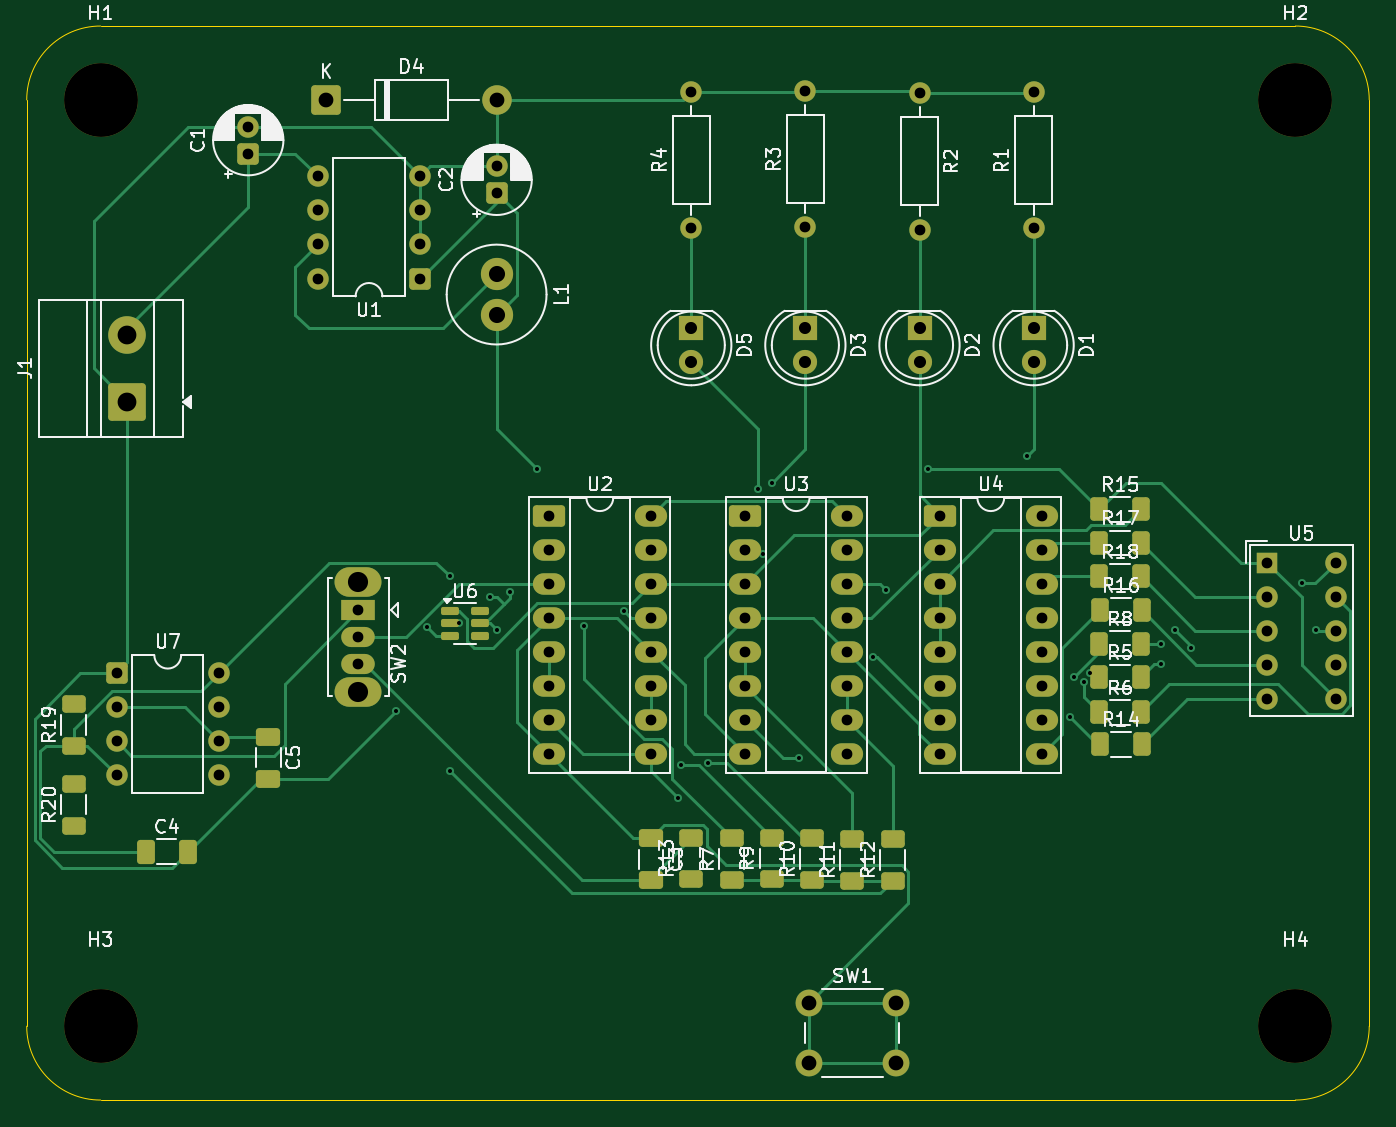
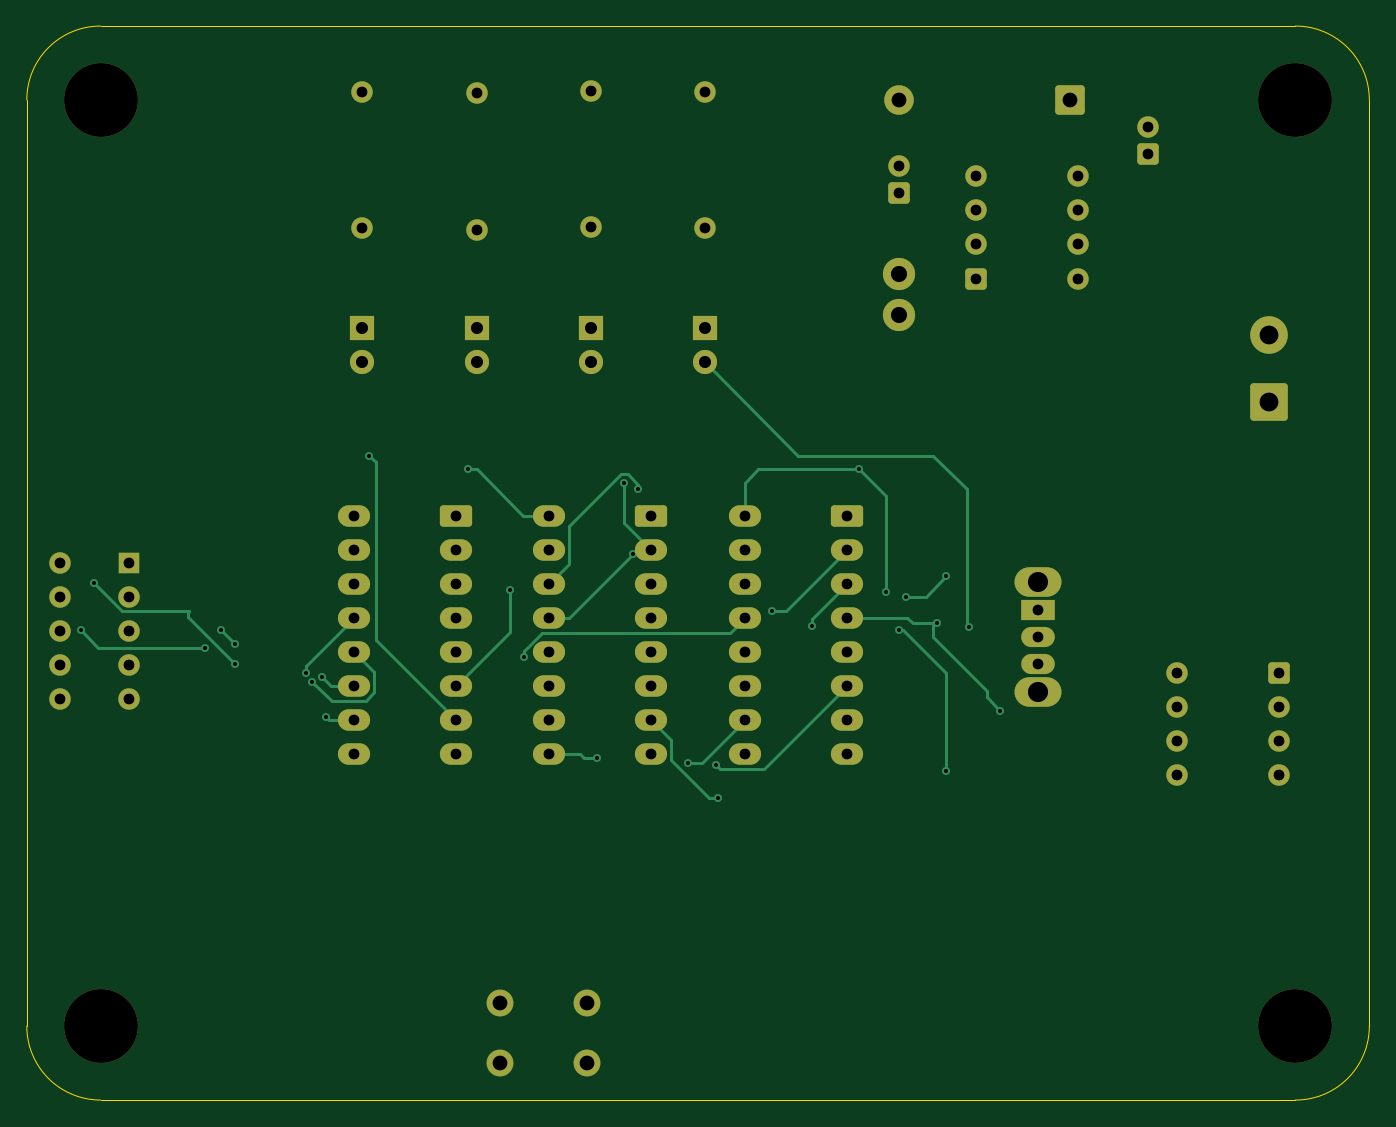
Circuit board: 10 layer files. Board 100.0 x 80.0 mm.
- bottom_copper: PTP_Dario_Ladovic_project1-B_Cu.gbr (14558 bytes)
- bottom_mask: PTP_Dario_Ladovic_project1-B_Mask.gbr (5398 bytes)
- paste: PTP_Dario_Ladovic_project1-B_Paste.gbr (469 bytes)
- bottom_silk: PTP_Dario_Ladovic_project1-B_Silkscreen.gbr (470 bytes)
- outline: PTP_Dario_Ladovic_project1-Edge_Cuts.gbr (1009 bytes)
- top_copper: PTP_Dario_Ladovic_project1-F_Cu.gbr (27417 bytes)
- top_mask: PTP_Dario_Ladovic_project1-F_Mask.gbr (7496 bytes)
- paste: PTP_Dario_Ladovic_project1-F_Paste.gbr (3077 bytes)
- top_silk: PTP_Dario_Ladovic_project1-F_Silkscreen.gbr (74921 bytes)
- drill: PTP_Dario_Ladovic_project1.drl (2838 bytes)

=== bottom_copper: PTP_Dario_Ladovic_project1-B_Cu.gbr (14558 bytes, source omitted) ===
=== bottom_mask: PTP_Dario_Ladovic_project1-B_Mask.gbr ===
%TF.GenerationSoftware,KiCad,Pcbnew,9.0.3*%
%TF.CreationDate,2025-12-16T09:58:44+01:00*%
%TF.ProjectId,PTP_Dario_Ladovic_project1,5054505f-4461-4726-996f-5f4c61646f76,rev?*%
%TF.SameCoordinates,Original*%
%TF.FileFunction,Soldermask,Bot*%
%TF.FilePolarity,Negative*%
%FSLAX46Y46*%
G04 Gerber Fmt 4.6, Leading zero omitted, Abs format (unit mm)*
G04 Created by KiCad (PCBNEW 9.0.3) date 2025-12-16 09:58:44*
%MOMM*%
%LPD*%
G01*
G04 APERTURE LIST*
G04 Aperture macros list*
%AMRoundRect*
0 Rectangle with rounded corners*
0 $1 Rounding radius*
0 $2 $3 $4 $5 $6 $7 $8 $9 X,Y pos of 4 corners*
0 Add a 4 corners polygon primitive as box body*
4,1,4,$2,$3,$4,$5,$6,$7,$8,$9,$2,$3,0*
0 Add four circle primitives for the rounded corners*
1,1,$1+$1,$2,$3*
1,1,$1+$1,$4,$5*
1,1,$1+$1,$6,$7*
1,1,$1+$1,$8,$9*
0 Add four rect primitives between the rounded corners*
20,1,$1+$1,$2,$3,$4,$5,0*
20,1,$1+$1,$4,$5,$6,$7,0*
20,1,$1+$1,$6,$7,$8,$9,0*
20,1,$1+$1,$8,$9,$2,$3,0*%
G04 Aperture macros list end*
%ADD10RoundRect,0.250000X0.550000X0.550000X-0.550000X0.550000X-0.550000X-0.550000X0.550000X-0.550000X0*%
%ADD11C,1.600000*%
%ADD12C,5.500000*%
%ADD13RoundRect,0.250000X-0.550000X-0.550000X0.550000X-0.550000X0.550000X0.550000X-0.550000X0.550000X0*%
%ADD14C,2.400000*%
%ADD15RoundRect,0.250000X0.550000X-0.550000X0.550000X0.550000X-0.550000X0.550000X-0.550000X-0.550000X0*%
%ADD16RoundRect,0.250000X-0.950000X-0.550000X0.950000X-0.550000X0.950000X0.550000X-0.950000X0.550000X0*%
%ADD17O,2.400000X1.600000*%
%ADD18R,1.800000X1.800000*%
%ADD19C,1.800000*%
%ADD20C,2.000000*%
%ADD21O,3.500000X2.200000*%
%ADD22R,2.500000X1.500000*%
%ADD23O,2.500000X1.500000*%
%ADD24R,1.600000X1.600000*%
%ADD25RoundRect,0.250001X1.149999X-1.149999X1.149999X1.149999X-1.149999X1.149999X-1.149999X-1.149999X0*%
%ADD26C,2.800000*%
%ADD27RoundRect,0.249999X-0.850001X-0.850001X0.850001X-0.850001X0.850001X0.850001X-0.850001X0.850001X0*%
%ADD28C,2.200000*%
G04 APERTURE END LIST*
D10*
%TO.C,U1*%
X130305000Y-65810000D03*
D11*
X130305000Y-63270000D03*
X130305000Y-60730000D03*
X130305000Y-58190000D03*
X122685000Y-58190000D03*
X122685000Y-60730000D03*
X122685000Y-63270000D03*
X122685000Y-65810000D03*
%TD*%
D12*
%TO.C,H4*%
X195500000Y-121500000D03*
%TD*%
D13*
%TO.C,U7*%
X107695000Y-95190000D03*
D11*
X107695000Y-97730000D03*
X107695000Y-100270000D03*
X107695000Y-102810000D03*
X115315000Y-102810000D03*
X115315000Y-100270000D03*
X115315000Y-97730000D03*
X115315000Y-95190000D03*
%TD*%
D14*
%TO.C,L1*%
X136000000Y-65500000D03*
X136000000Y-68500000D03*
%TD*%
D15*
%TO.C,C2*%
X136000000Y-59455113D03*
D11*
X136000000Y-57455113D03*
%TD*%
D16*
%TO.C,U4*%
X169000000Y-83460000D03*
D17*
X169000000Y-86000000D03*
X169000000Y-88540000D03*
X169000000Y-91080000D03*
X169000000Y-93620000D03*
X169000000Y-96160000D03*
X169000000Y-98700000D03*
X169000000Y-101240000D03*
X176620000Y-101240000D03*
X176620000Y-98700000D03*
X176620000Y-96160000D03*
X176620000Y-93620000D03*
X176620000Y-91080000D03*
X176620000Y-88540000D03*
X176620000Y-86000000D03*
X176620000Y-83460000D03*
%TD*%
D18*
%TO.C,D3*%
X159000000Y-69500000D03*
D19*
X159000000Y-72040000D03*
%TD*%
D16*
%TO.C,U2*%
X139880000Y-83460000D03*
D17*
X139880000Y-86000000D03*
X139880000Y-88540000D03*
X139880000Y-91080000D03*
X139880000Y-93620000D03*
X139880000Y-96160000D03*
X139880000Y-98700000D03*
X139880000Y-101240000D03*
X147500000Y-101240000D03*
X147500000Y-98700000D03*
X147500000Y-96160000D03*
X147500000Y-93620000D03*
X147500000Y-91080000D03*
X147500000Y-88540000D03*
X147500000Y-86000000D03*
X147500000Y-83460000D03*
%TD*%
D18*
%TO.C,D1*%
X176000000Y-69500000D03*
D19*
X176000000Y-72040000D03*
%TD*%
D15*
%TO.C,C1*%
X117500000Y-56500000D03*
D11*
X117500000Y-54500000D03*
%TD*%
%TO.C,R2*%
X167500000Y-52000000D03*
X167500000Y-62160000D03*
%TD*%
D18*
%TO.C,D2*%
X167500000Y-69500000D03*
D19*
X167500000Y-72040000D03*
%TD*%
D16*
%TO.C,U3*%
X154500000Y-83460000D03*
D17*
X154500000Y-86000000D03*
X154500000Y-88540000D03*
X154500000Y-91080000D03*
X154500000Y-93620000D03*
X154500000Y-96160000D03*
X154500000Y-98700000D03*
X154500000Y-101240000D03*
X162120000Y-101240000D03*
X162120000Y-98700000D03*
X162120000Y-96160000D03*
X162120000Y-93620000D03*
X162120000Y-91080000D03*
X162120000Y-88540000D03*
X162120000Y-86000000D03*
X162120000Y-83460000D03*
%TD*%
D20*
%TO.C,SW1*%
X159250000Y-119750000D03*
X165750000Y-119750000D03*
X159250000Y-124250000D03*
X165750000Y-124250000D03*
%TD*%
D11*
%TO.C,R3*%
X159000000Y-62000000D03*
X159000000Y-51840000D03*
%TD*%
%TO.C,R1*%
X176000000Y-62080000D03*
X176000000Y-51920000D03*
%TD*%
%TO.C,R4*%
X150500000Y-62080000D03*
X150500000Y-51920000D03*
%TD*%
D12*
%TO.C,H3*%
X106500000Y-121500000D03*
%TD*%
%TO.C,H1*%
X106500000Y-52500000D03*
%TD*%
%TO.C,H2*%
X195500000Y-52500000D03*
%TD*%
D18*
%TO.C,D5*%
X150500000Y-69500000D03*
D19*
X150500000Y-72040000D03*
%TD*%
D21*
%TO.C,SW2*%
X125702500Y-88400000D03*
X125702500Y-96600000D03*
D22*
X125702500Y-90500000D03*
D23*
X125702500Y-92500000D03*
X125702500Y-94500000D03*
%TD*%
D24*
%TO.C,U5*%
X193420000Y-86960000D03*
D11*
X193420000Y-89500000D03*
X193420000Y-92040000D03*
X193420000Y-94580000D03*
X193420000Y-97120000D03*
X198500000Y-97120000D03*
X198500000Y-94580000D03*
X198500000Y-92040000D03*
X198500000Y-89500000D03*
X198500000Y-86960000D03*
%TD*%
D25*
%TO.C,J1*%
X108500000Y-75000000D03*
D26*
X108500000Y-70000000D03*
%TD*%
D27*
%TO.C,D4*%
X123300000Y-52500000D03*
D28*
X136000000Y-52500000D03*
%TD*%
M02*

=== paste: PTP_Dario_Ladovic_project1-B_Paste.gbr ===
%TF.GenerationSoftware,KiCad,Pcbnew,9.0.3*%
%TF.CreationDate,2025-12-16T09:58:44+01:00*%
%TF.ProjectId,PTP_Dario_Ladovic_project1,5054505f-4461-4726-996f-5f4c61646f76,rev?*%
%TF.SameCoordinates,Original*%
%TF.FileFunction,Paste,Bot*%
%TF.FilePolarity,Positive*%
%FSLAX46Y46*%
G04 Gerber Fmt 4.6, Leading zero omitted, Abs format (unit mm)*
G04 Created by KiCad (PCBNEW 9.0.3) date 2025-12-16 09:58:44*
%MOMM*%
%LPD*%
G01*
G04 APERTURE LIST*
G04 APERTURE END LIST*
M02*

=== bottom_silk: PTP_Dario_Ladovic_project1-B_Silkscreen.gbr ===
%TF.GenerationSoftware,KiCad,Pcbnew,9.0.3*%
%TF.CreationDate,2025-12-16T09:58:44+01:00*%
%TF.ProjectId,PTP_Dario_Ladovic_project1,5054505f-4461-4726-996f-5f4c61646f76,rev?*%
%TF.SameCoordinates,Original*%
%TF.FileFunction,Legend,Bot*%
%TF.FilePolarity,Positive*%
%FSLAX46Y46*%
G04 Gerber Fmt 4.6, Leading zero omitted, Abs format (unit mm)*
G04 Created by KiCad (PCBNEW 9.0.3) date 2025-12-16 09:58:44*
%MOMM*%
%LPD*%
G01*
G04 APERTURE LIST*
G04 APERTURE END LIST*
M02*

=== outline: PTP_Dario_Ladovic_project1-Edge_Cuts.gbr ===
%TF.GenerationSoftware,KiCad,Pcbnew,9.0.3*%
%TF.CreationDate,2025-12-16T09:58:44+01:00*%
%TF.ProjectId,PTP_Dario_Ladovic_project1,5054505f-4461-4726-996f-5f4c61646f76,rev?*%
%TF.SameCoordinates,Original*%
%TF.FileFunction,Profile,NP*%
%FSLAX46Y46*%
G04 Gerber Fmt 4.6, Leading zero omitted, Abs format (unit mm)*
G04 Created by KiCad (PCBNEW 9.0.3) date 2025-12-16 09:58:44*
%MOMM*%
%LPD*%
G01*
G04 APERTURE LIST*
%TA.AperFunction,Profile*%
%ADD10C,0.050000*%
%TD*%
G04 APERTURE END LIST*
D10*
X106500000Y-127000000D02*
G75*
G02*
X101000000Y-121500000I0J5500000D01*
G01*
X195500000Y-47000000D02*
G75*
G02*
X201000000Y-52500000I0J-5500000D01*
G01*
X106500000Y-47000000D02*
X195500000Y-47000000D01*
X101000000Y-52500000D02*
G75*
G02*
X106500000Y-47000000I5500000J0D01*
G01*
X201000000Y-52500000D02*
X201000000Y-121500000D01*
X195500000Y-127000000D02*
X106500000Y-127000000D01*
X101000000Y-121500000D02*
X101000000Y-52500000D01*
X201000000Y-121500000D02*
G75*
G02*
X195500000Y-127000000I-5500000J0D01*
G01*
M02*

=== top_copper: PTP_Dario_Ladovic_project1-F_Cu.gbr (27417 bytes, source omitted) ===
=== top_mask: PTP_Dario_Ladovic_project1-F_Mask.gbr (7496 bytes, source omitted) ===
=== paste: PTP_Dario_Ladovic_project1-F_Paste.gbr (3077 bytes, source withheld) ===
=== top_silk: PTP_Dario_Ladovic_project1-F_Silkscreen.gbr (74921 bytes, source omitted) ===
=== drill: PTP_Dario_Ladovic_project1.drl ===
M48
; DRILL file {KiCad 9.0.3} date 2025-12-16T09:57:54+0100
; FORMAT={-:-/ absolute / metric / decimal}
; #@! TF.CreationDate,2025-12-16T09:57:54+01:00
; #@! TF.GenerationSoftware,Kicad,Pcbnew,9.0.3
; #@! TF.FileFunction,MixedPlating,1,2
FMAT,2
METRIC
; #@! TA.AperFunction,Plated,PTH,ViaDrill
T1C0.300
; #@! TA.AperFunction,Plated,PTH,ComponentDrill
T2C0.800
; #@! TA.AperFunction,Plated,PTH,ComponentDrill
T3C0.900
; #@! TA.AperFunction,Plated,PTH,ComponentDrill
T4C1.100
; #@! TA.AperFunction,Plated,PTH,ComponentDrill
T5C1.200
; #@! TA.AperFunction,Plated,PTH,ComponentDrill
T6C1.400
; #@! TA.AperFunction,Plated,PTH,ComponentDrill
T7C1.500
; #@! TA.AperFunction,NonPlated,NPTH,ComponentDrill
T8C5.500
%
G90
G05
T1
X128.5Y-98.0
X130.797Y-91.797
X132.5Y-88.0
X132.5Y-102.5
X133.212Y-91.5
X135.5Y-89.5
X136.0Y-92.0
X137.0Y-89.14
X139.0Y-80.0
X142.5Y-91.68
X145.5Y-90.579
X149.5Y-104.5
X149.701Y-102.02
X151.78Y-101.882
X155.5Y-81.5
X155.846Y-86.346
X156.5Y-81.0
X158.5Y-101.5
X164.0Y-94.0
X165.0Y-89.0
X168.1Y-80.0
X175.5Y-79.0
X178.721Y-98.5
X179.0Y-95.5
X179.726Y-95.837
X180.174Y-95.174
X185.5Y-93.0
X185.5Y-94.5
X186.5Y-92.0
X187.699Y-93.301
X196.0Y-88.5
X197.0Y-92.0
T2
X107.695Y-95.19
X107.695Y-97.73
X107.695Y-100.27
X107.695Y-102.81
X115.315Y-95.19
X115.315Y-97.73
X115.315Y-100.27
X115.315Y-102.81
X117.5Y-54.5
X117.5Y-56.5
X122.685Y-58.19
X122.685Y-60.73
X122.685Y-63.27
X122.685Y-65.81
X125.703Y-90.5
X125.703Y-92.5
X125.703Y-94.5
X130.305Y-58.19
X130.305Y-60.73
X130.305Y-63.27
X130.305Y-65.81
X136.0Y-57.455
X136.0Y-59.455
X139.88Y-83.46
X139.88Y-86.0
X139.88Y-88.54
X139.88Y-91.08
X139.88Y-93.62
X139.88Y-96.16
X139.88Y-98.7
X139.88Y-101.24
X147.5Y-83.46
X147.5Y-86.0
X147.5Y-88.54
X147.5Y-91.08
X147.5Y-93.62
X147.5Y-96.16
X147.5Y-98.7
X147.5Y-101.24
X150.5Y-51.92
X150.5Y-62.08
X154.5Y-83.46
X154.5Y-86.0
X154.5Y-88.54
X154.5Y-91.08
X154.5Y-93.62
X154.5Y-96.16
X154.5Y-98.7
X154.5Y-101.24
X159.0Y-51.84
X159.0Y-62.0
X162.12Y-83.46
X162.12Y-86.0
X162.12Y-88.54
X162.12Y-91.08
X162.12Y-93.62
X162.12Y-96.16
X162.12Y-98.7
X162.12Y-101.24
X167.5Y-52.0
X167.5Y-62.16
X169.0Y-83.46
X169.0Y-86.0
X169.0Y-88.54
X169.0Y-91.08
X169.0Y-93.62
X169.0Y-96.16
X169.0Y-98.7
X169.0Y-101.24
X176.0Y-51.92
X176.0Y-62.08
X176.62Y-83.46
X176.62Y-86.0
X176.62Y-88.54
X176.62Y-91.08
X176.62Y-93.62
X176.62Y-96.16
X176.62Y-98.7
X176.62Y-101.24
X193.42Y-86.96
X193.42Y-89.5
X193.42Y-92.04
X193.42Y-94.58
X193.42Y-97.12
X198.5Y-86.96
X198.5Y-89.5
X198.5Y-92.04
X198.5Y-94.58
X198.5Y-97.12
T3
X150.5Y-69.5
X150.5Y-72.04
X159.0Y-69.5
X159.0Y-72.04
X167.5Y-69.5
X167.5Y-72.04
X176.0Y-69.5
X176.0Y-72.04
T4
X123.3Y-52.5
X136.0Y-52.5
X159.25Y-119.75
X159.25Y-124.25
X165.75Y-119.75
X165.75Y-124.25
T5
X136.0Y-65.5
X136.0Y-68.5
T6
X108.5Y-70.0
X108.5Y-75.0
T7
X125.703Y-88.4
X125.703Y-96.6
T8
X106.5Y-52.5
X106.5Y-121.5
X195.5Y-52.5
X195.5Y-121.5
M30

